Run: headless pygame with SDL's dummy video driver; simulated clock (each Clock.tick advances the game by its frame time, no real sleeping); random seed 0; keys injected as events and as key.get_pressed() state; no mouse input.
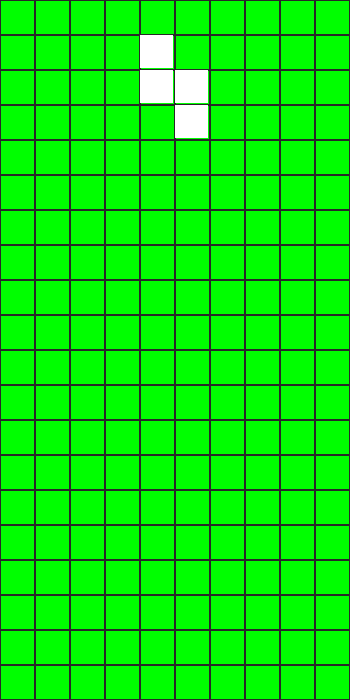
Frame 1 of 4 · flips 1–60 · no input
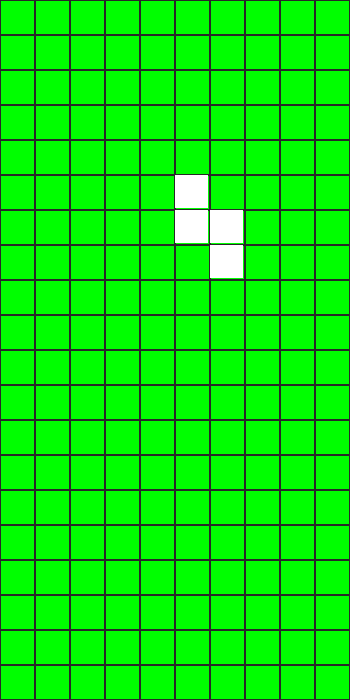
Frame 2 of 4 · flips 61–180 · tapped SPACE, RETURN · held RIGHT (→), D
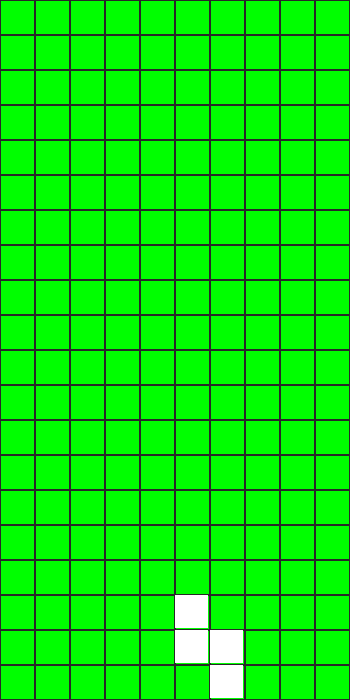
Frame 3 of 4 · flips 181–300 · held DOWN (↓), S
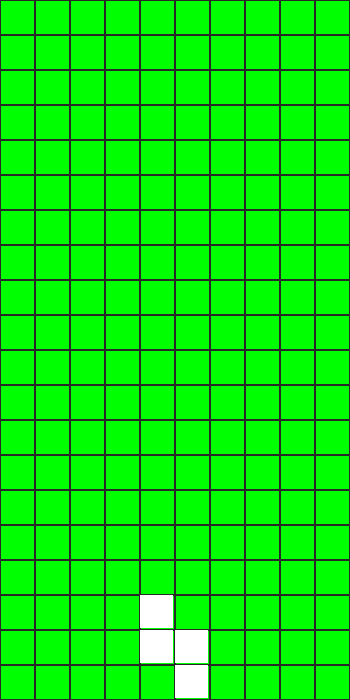
Frame 4 of 4 · flips 301–420 · held LEFT (←), A, UP (↑), W

The pygame program that drew these frames:

import pygame as pg
from random import choice, randrange
from copy import deepcopy

W, H = 10, 20
TILE = 35
GAME_RES = W * TILE, H * TILE
RES = 750, 940
FPS = 60

pg.init()
game_sc = pg.display.set_mode(GAME_RES)
# game_sc = pg.Surface(GAME_RES)
clock = pg.time.Clock()

grid = [pg.Rect(x * TILE, y * TILE, TILE, TILE) for x in range(W) for y in range(H)]

figures_pos = [[(-1, 0), (-2, 0), (0, 0), (1, 0)],
               [(0, -1), (-1, -1), (-1, 0), (0, 0)],
               [(-1, 0), (-1, 1), (0, 0), (0, -1)],
               [(0, 0), (-1, 0), (0, 1), (-1, -1)],
               [(0, 0), (0, -1), (0, 1), (-1, -1)],
               [(0, 0), (0, -1), (0, 1), (1, -1)],
               [(0, 0), (0, -1), (0, 1), (-1, 0)]]

figures = [[pg.Rect(x + W // 2, y + 1, 1, 1) for x, y in fig_pos] for fig_pos in figures_pos]
figure_rect = pg.Rect(0, 0, TILE - 2, TILE - 2)

anim_count, anim_speed, anim_limit = 0, 60, 2000

figure = deepcopy(figures[3])

def check_borders():
    if figure[i].x < 0 or figure[i].x > W - 1:
        return False
    if figure[i].y > H - 1:
        return False

    return True


while True:
    dx = 0
    game_sc.fill(pg.Color('green'))


    for event in pg.event.get():
        if event.type == pg.QUIT:
            exit()
        if event.type == pg.KEYDOWN:
            if event.key == pg.K_LEFT:
                dx = -1
            elif event.key == pg.K_RIGHT:
                dx = 1
            elif event.key == pg.K_DOWN:
                anim_limit = 100
    #move x
    figure_old = deepcopy(figure)
    for i in range(4):
        figure[i].x += dx
        if not check_borders():
            figure = deepcopy(figure_old)
            break
    #move y
    anim_count += anim_speed
    if anim_count > anim_limit:
        anim_count = 0
        figure_old = deepcopy(figure)
        for i in range(4):
            figure[i].y += 1
            if not check_borders():
                figure = deepcopy(figure_old)
                anim_limit = 2000
                break

    #draw grid
    [pg.draw.rect(game_sc, (40, 40, 40), i_rect, 1) for i_rect in grid]

    #draw figure
    for i in range(4):
        figure_rect.x = figure[i].x * TILE
        figure_rect.y = figure[i].y * TILE
        pg.draw.rect(game_sc, pg.Color('white'), figure_rect)
    pg.display.flip()
    clock.tick(FPS)
